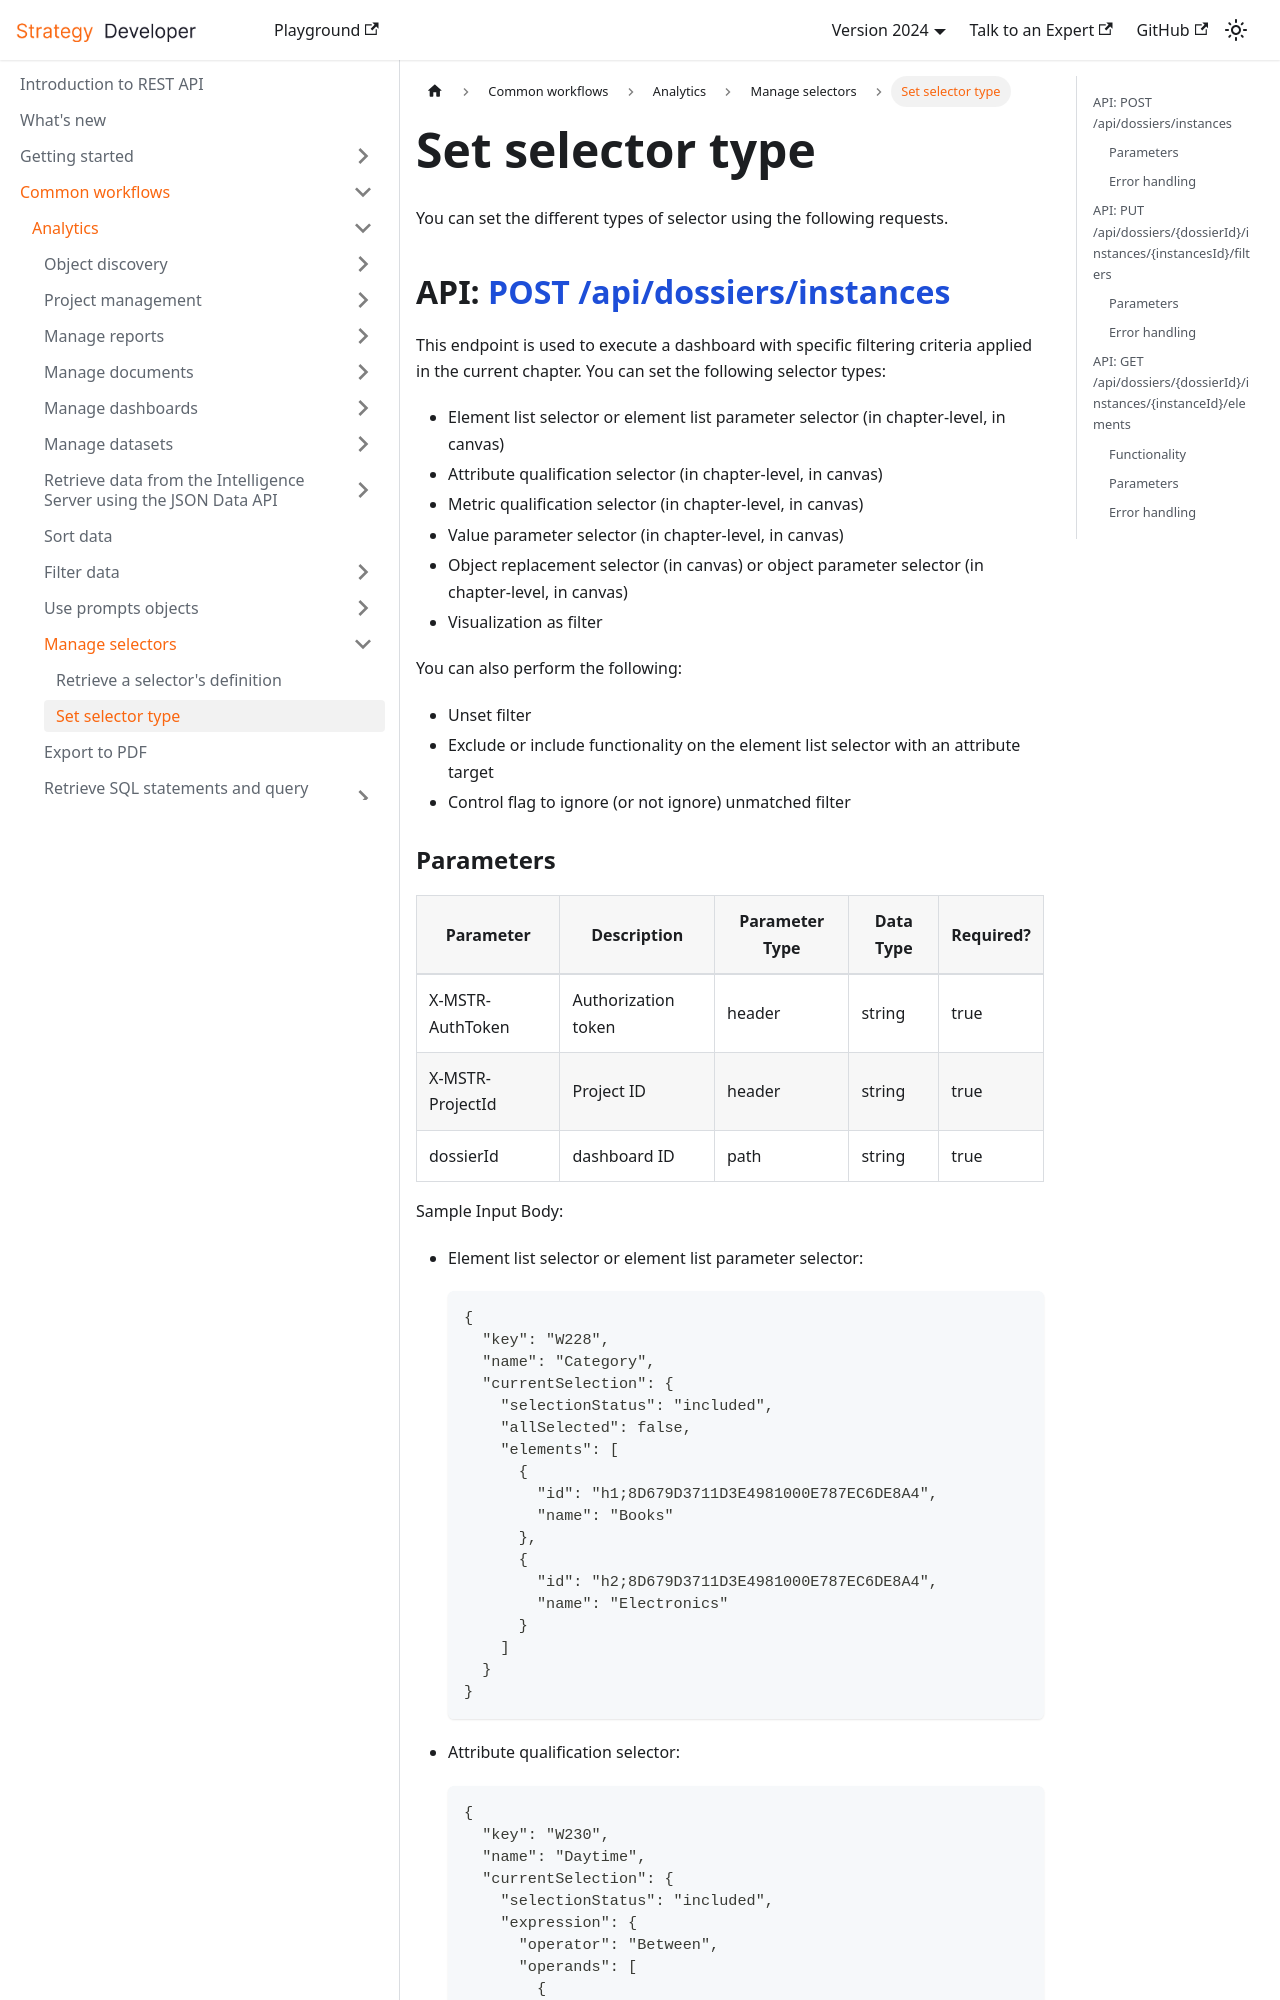

repository: MicroStrategy/rest-api-docs · page: common-workflows/analytics/manage-selectors/set-selector-type/index.html · generator: docusaurus

---
title: Set selector type
description: You can set the different types of selector using the following requests.
---

You can set the different types of selector using the following requests.

## API: [POST /api/dossiers/instances](https://demo.microstrategy.com/MicroStrategyLibrary/api-docs/index.html#/Dossiers%20and%20Documents/createDossierInstance_2)

This endpoint is used to execute a dashboard with specific filtering criteria applied in the current chapter. You can set the following selector types:

- Element list selector or element list parameter selector (in chapter-level, in canvas)
- Attribute qualification selector (in chapter-level, in canvas)
- Metric qualification selector (in chapter-level, in canvas)
- Value parameter selector (in chapter-level, in canvas)
- Object replacement selector (in canvas) or object parameter selector (in chapter-level, in canvas)
- Visualization as filter

You can also perform the following:

- Unset filter
- Exclude or include functionality on the element list selector with an attribute target
- Control flag to ignore (or not ignore) unmatched filter
